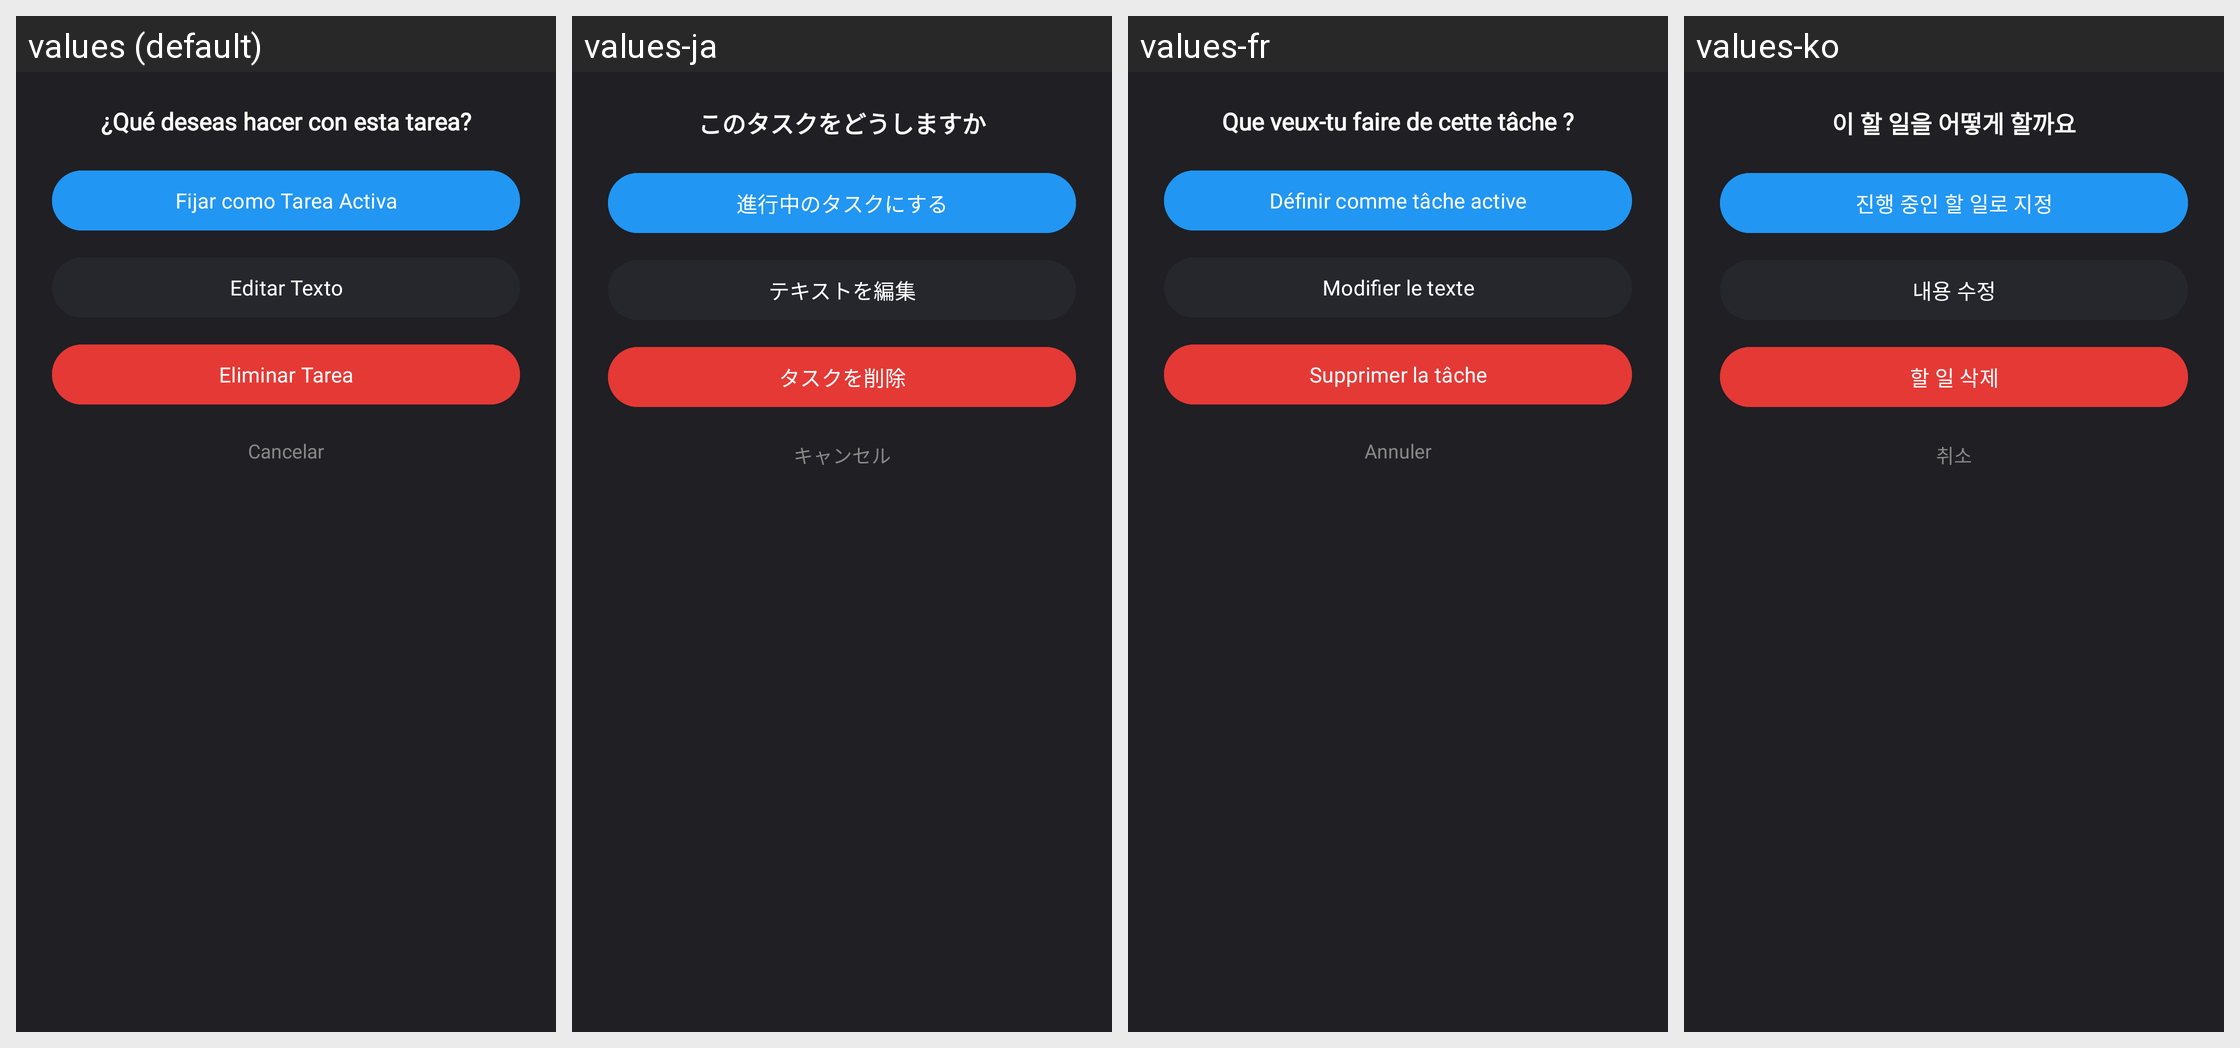

For this localized Android screen grid, give each drawn string resource with its value in every locale shown.
Android screen res/layout/dialog_opciones_tarea.xml rendered under 4 locales, left to right: values (default), values-ja, values-fr, values-ko. Device: Nexus 5 (rendered at 1080×1920; each locale shown at half size, 540×960, under a caption strip naming it); theme Theme.Pomodoro.
Other locales in the repository, not shown: values-en, values-it, values-nb, values-pl, values-pt, values-pt-rBR, values-zh-rCN.
Strings drawn on this screen, with the default value and each locale's value (text and hints the layout hard-codes, and strings that could not be matched under every locale, appear in the picture but are not listed):

dialogo_opciones_titulo
  values: ¿Qué deseas hacer con esta tarea?
  values-ja: このタスクをどうしますか
  values-fr: Que veux-tu faire de cette tâche ?
  values-ko: 이 할 일을 어떻게 할까요

opcion_fijar_activa
  values: Fijar como Tarea Activa
  values-ja: 進行中のタスクにする
  values-fr: Définir comme tâche active
  values-ko: 진행 중인 할 일로 지정

opcion_editar
  values: Editar Texto
  values-ja: テキストを編集
  values-fr: Modifier le texte
  values-ko: 내용 수정

opcion_eliminar
  values: Eliminar Tarea
  values-ja: タスクを削除
  values-fr: Supprimer la tâche
  values-ko: 할 일 삭제

accion_cancelar
  values: Cancelar
  values-ja: キャンセル
  values-fr: Annuler
  values-ko: 취소
